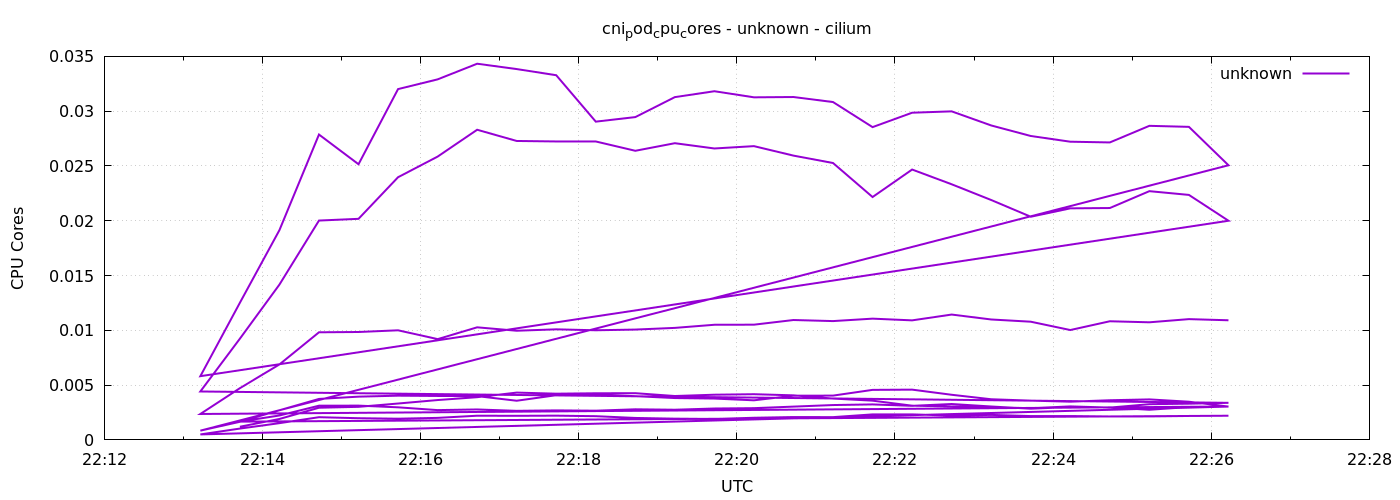

The table this chart was drawn from, first rows:
1778105623	0.0012010459453211922
1778105653	0.001911
1778105683	0.002935
1778105713	0.003017
1778105743	0.00332
1778105773	0.003637
1778105803	0.003897
1778105833	0.004318
1778105863	0.004218
1778105893	0.004256
1778105923	0.004263
1778105953	0.004005
1778105983	0.004124
1778106013	0.00417
1778106043	0.004066
1778106073	0.003772
1778106103	0.003581
1778106133	0.003123
1778106163	0.003052
1778106193	0.002985
1778106223	0.002893
1778106253	0.003058
1778106283	0.002949
1778106313	0.003257
1778106343	0.003304
1778106373	0.003383
1778105593	0.004419
1778105623	0.009239
1778105653	0.01417
1778105683	0.02002
1778105713	0.02018
1778105743	0.02397
1778105773	0.02585
1778105803	0.0283
1778105833	0.02728
1778105863	0.02724
1778105893	0.02723
1778105923	0.02638
1778105953	0.02708
1778105983	0.0266
1778106013	0.02681
1778106043	0.02594
1778106073	0.02527
1778106103	0.02216
1778106133	0.02467
1778106163	0.02333
1778106193	0.02189
1778106223	0.02036
1778106253	0.02113
1778106283	0.02116
1778106313	0.0227
1778106343	0.02236
1778106373	0.02
1778105593	0.005815
1778105623	0.01252
1778105653	0.01914
1778105683	0.02787
1778105713	0.02516
1778105743	0.03202
1778105773	0.0329
1778105803	0.03433
... 126 more rows
